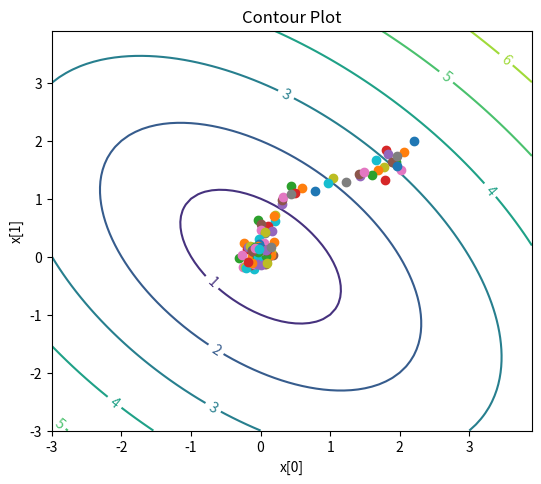

The matplotlib source for this figure:

import numpy as np
import matplotlib.cm as cm
import matplotlib.pyplot as plt

import numpy as np
from numpy import asarray
from numpy.random import randn
from numpy.random import rand
import matplotlib
from matplotlib import pyplot
import random

def objective(x):
    return np.sqrt(x[0]**2+x[1]**2+x[0]*x[1])

# black-box optimization software
def local_hillclimber(objective, bounds, n_iterations, step_size,init):
  # generate an initial point
  best = init
  # evaluate the initial point
  best_eval = objective(best)
  curr, curr_eval = best, best_eval # current working solution
  scores = list()
  points=list()
  for i in range(n_iterations): # take a step
    candidate = [curr[0] +rand()*step_size[0]-step_size[0]/2.0,
                 curr[1]+rand()*step_size[1]-step_size[1]/2.0]
    points.append(candidate)
    print('>%d f(%s) = %.5f, %s' % (i, best, best_eval,candidate))
    #evaluate candidate point
    candidate_eval = objective(candidate) # check for new best solution
    if candidate_eval < best_eval: # store new best point
      best, best_eval = candidate, candidate_eval
      # keep track of scores
      scores. append(best_eval)
      # current best
      curr=candidate
  return [best, best_eval, points, scores]

bounds=asarray([[-3.0,3.0],[-3.0,3.0]])
step_size=[0.4,0.4]
n_iterations=100
init=[2.4,2.0]
best, score, points, scores, = local_hillclimber(objective, bounds, n_iterations, step_size, init)
n, m = 7, 7
start = -3
x_vals = np.arange(start, start+7, 0.1)
y_vals = np.arange(start, start+7, 0.1)
X, Y = np.meshgrid(x_vals, y_vals)
print(X)
print(Y)
fig = plt.figure(figsize=(6,5))
left, bottom, width, height = 0.1, 0.1, 0.8, 0.8
ax = fig.add_axes([left, bottom, width, height])
Z = np.sqrt(X**2 + Y**2 + X*Y)
cp = ax.contour(X, Y, Z)
ax.clabel(cp, inline=True, fontsize=10)
ax.set_title('Contour Plot')
ax.set_xlabel('x[0]')
ax.set_ylabel('x[1]')
for i in range(n_iterations):
    plt.plot(points[i][0],points[i][1],"o");
plt.show()